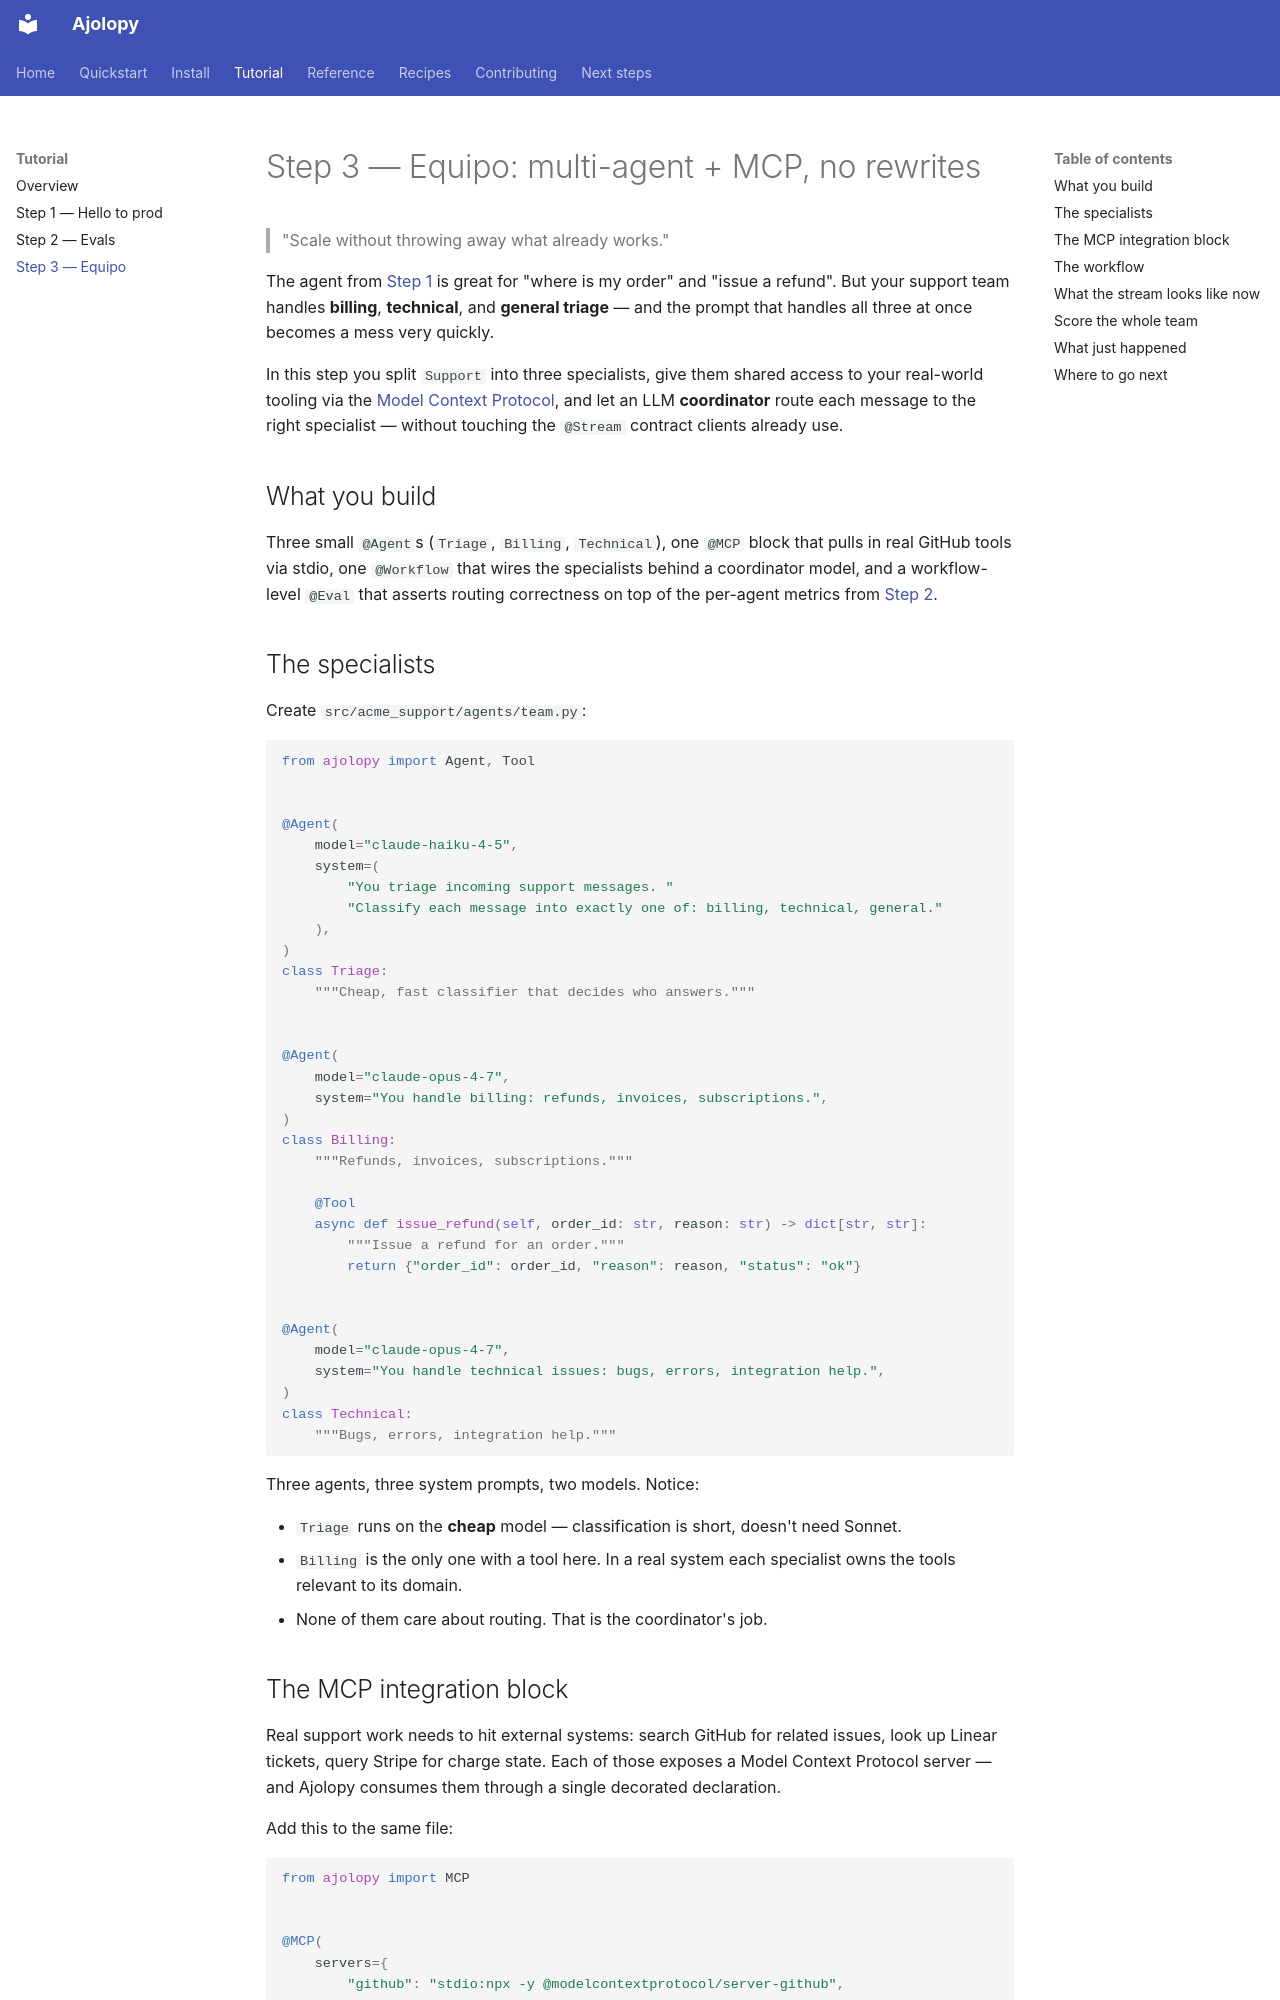

repository: jcocano/Ajolopy · page: tutorial/step-3-team/index.html · generator: mkdocs

# Step 3 — Equipo: multi-agent + MCP, no rewrites

> "Scale without throwing away what already works."

The agent from [Step 1](step-1-hello.md) is great for "where is my order"
and "issue a refund". But your support team handles **billing**,
**technical**, and **general triage** — and the prompt that handles all
three at once becomes a mess very quickly.

In this step you split `Support` into three specialists, give them shared
access to your real-world tooling via the [Model Context
Protocol](https://modelcontextprotocol.io/), and let an LLM **coordinator**
route each message to the right specialist — without touching the
`@Stream` contract clients already use.

## What you build

Three small `@Agent`s (`Triage`, `Billing`, `Technical`), one `@MCP` block
that pulls in real GitHub tools via stdio, one `@Workflow` that wires the
specialists behind a coordinator model, and a workflow-level `@Eval` that
asserts routing correctness on top of the per-agent metrics from
[Step 2](step-2-evals.md).

## The specialists

Create `src/acme_support/agents/team.py`:

```python
from ajolopy import Agent, Tool


@Agent(
    model="claude-haiku-4-5",
    system=(
        "You triage incoming support messages. "
        "Classify each message into exactly one of: billing, technical, general."
    ),
)
class Triage:
    """Cheap, fast classifier that decides who answers."""


@Agent(
    model="claude-opus-4-7",
    system="You handle billing: refunds, invoices, subscriptions.",
)
class Billing:
    """Refunds, invoices, subscriptions."""

    @Tool
    async def issue_refund(self, order_id: str, reason: str) -> dict[str, str]:
        """Issue a refund for an order."""
        return {"order_id": order_id, "reason": reason, "status": "ok"}


@Agent(
    model="claude-opus-4-7",
    system="You handle technical issues: bugs, errors, integration help.",
)
class Technical:
    """Bugs, errors, integration help."""
```

Three agents, three system prompts, two models. Notice:

- `Triage` runs on the **cheap** model — classification is short, doesn't
  need Sonnet.
- `Billing` is the only one with a tool here. In a real system each
  specialist owns the tools relevant to its domain.
- None of them care about routing. That is the coordinator's job.
